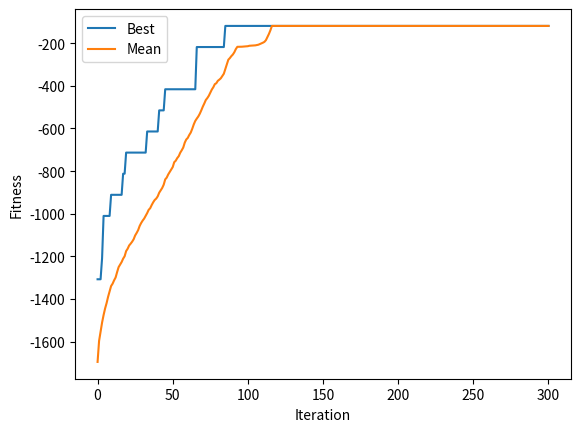

Here is the Python script that generated this plot:
import numpy as np


# ==== MAIN-GA ====
def GA(d, NUM_CITY, NUM_ITERATION, NUM_CHROME, NUM_PARENT, Pc, Pm, wheelSelection = True, rankEvaluation = False):
	'''
	this is to facilitate the experiments of parameter tuning and various selection method
	d : cost matrix (1 or M)
	NUM_CITY : number of city
	NUM_ITERATION : stopping criterion
	NUM_CHROME : number of chromes (population size)
	NUM_PARENT : number of parents
	Pc : cross-over rate
	Pm : mutation rate
	wheelSelection = True; else binary-tournament
	rankEvaluation = True; else by (- total cost)
	plot : whether to plot the mean and best sols for each iteration
	'''

	NUM_BIT = NUM_CITY - 1	# number of cities (genes) excluding the starting city 0
	NUM_CROSSOVER = int(Pc * NUM_CHROME / 2)        # times of cross-over
	NUM_MUTATION = int(Pm * NUM_CHROME * NUM_BIT)   # times of mutation


	# ==== SUB-FUNCTION for GA algorithm ====
	def initPop():             # population initialization
		p = []
		for _ in range(NUM_CHROME) :
			p.append(np.random.permutation(range(1, NUM_BIT+1))) # permutation of cities 1, 2, ..., NUM_CITY-1 (NUM_BIT)     
		return p


	def fitFunc(x):        # a transformed fitness function
		cost = d[0][x[0]]  # city 0 is the starting point (WLOS)
		for i in range(NUM_BIT-1) :
			cost += d[x[i]][x[i+1]]
		cost += d[x[NUM_BIT-1]][0]
		return -cost  # since this is a minimization problem


	def evaluatePop(p):        # evaluate the whole population by fitness
		return [fitFunc(p[i]) for i in range(len(p))]


	def selection_binary_tournament(p, p_fit):   # use binary tournament selection to select parents
		a = []
		for _ in range(NUM_PARENT):
			[j, k] = np.random.choice(NUM_CHROME, 2, replace = False)  # randomly choose two different indices
			if p_fit[j] > p_fit[k] :
				a.append(p[j].copy())
			else:
				a.append(p[k].copy())
		return a


	def selection_wheel(p, p_fit):   # roulette wheel selection
		a = []
		
		# 1. deal with negative fitness values by shifting min to 1 
		# (not 0, since 0 means no chance of being selected)
		min_fit = min(p_fit)
		adjusted_fit = [fit - min_fit + 1 for fit in p_fit]
		total_fit = sum(adjusted_fit)

		# 2. calculate selection probabilities and select parents
		probabilities = [fit / total_fit for fit in adjusted_fit]
		selected_indices = np.random.choice(NUM_CHROME, size = NUM_PARENT, replace = True, p = probabilities)
		a = [p[i].copy() for i in selected_indices]
		return a


	def calculate_fit_rank(pop_fit):  # rank-based fitness assignment
		sorted_indices = sorted(range(NUM_CHROME), key = lambda i: pop_fit[i], reverse = False)  # ascending order
		pop_fit_rank = [0] * NUM_CHROME
		for rank, idx in enumerate(sorted_indices):
			pop_fit_rank[idx] = rank + 1  # ranks start from 1 to NUM_CHROME
		return pop_fit_rank


	def crossover_uniform(p):  # uniform crossover
		a = []

		for _ in range(NUM_CROSSOVER) :
			mask = np.random.randint(2, size = NUM_BIT)  # randomly generate a 0 / 1 mask
			[j, k] = np.random.choice(NUM_PARENT, 2, replace = False)  # randomly choose two different parents
		
			child1, child2 = p[j].copy(), p[k].copy()
			remain1, remain2 = list(p[j].copy()), list(p[k].copy())     # cities which are not in the children yet
		
			for m in range(NUM_BIT):
				if mask[m] == 1 :
					remain2.remove(child1[m])   # remain this bit, so remove it from remain2
					remain1.remove(child2[m])   # remain this bit, so remove it from remain1
			
			t = 0
			for m in range(NUM_BIT):
				if mask[m] == 0 :
					child1[m] = remain2[t]
					child2[m] = remain1[t]
					t += 1
			
			a.append(child1)
			a.append(child2)

		return a


	def mutation(p):  # only applied on offspring, whose number is NUM_CROSSOVER * 2
		for _ in range(NUM_MUTATION) :
			row = np.random.randint(NUM_CROSSOVER * 2)   # randomly choose a chromosome
			[j, k] = np.random.choice(NUM_BIT, 2, replace = False)        # randomly choose two different genes
			p[row][j], p[row][k] = p[row][k], p[row][j]  # swap them


	def sortChrome(a, a_fit):  # sort a according to a_fit (descending order, absolute value ascending)
		a_index = range(len(a))
		a_fit, a_index = zip(*sorted(zip(a_fit, a_index), reverse = True))
		return [a[i] for i in a_index], a_fit


	def replace(p, p_fit, a, a_fit):
		b = np.concatenate((p,a), axis = 0)   # merge two generations's chromosomes
		b_fit = p_fit + a_fit                 # merge two generations's fitness value
		b, b_fit = sortChrome(b, b_fit)
		return b[:NUM_CHROME], list(b_fit[:NUM_CHROME])  # select the best NUM_CHROME ones

	# === main function for GA ===
	pop = initPop()
	pop_fit = evaluatePop(pop)

	best_outputs = []
	best_outputs.append(np.max(pop_fit))
	mean_outputs = []
	mean_outputs.append(np.average(pop_fit))


	for iter in range(NUM_ITERATION) :

		pop_fit_for_selection = pop_fit
		if rankEvaluation:
			pop_fit_for_selection = calculate_fit_rank(pop_fit)  # rank-based fitness assignment

		# select parents
		if wheelSelection:
			parent = selection_wheel(pop, pop_fit_for_selection)  
		else:
			parent = selection_binary_tournament(pop, pop_fit_for_selection)

		offspring = crossover_uniform(parent)       # uniform crossover
		mutation(offspring)                         # mutate
		offspring_fit = evaluatePop(offspring)      # calculate fitness of offspring
		pop, pop_fit = replace(pop, pop_fit, offspring, offspring_fit)    # replace
		
		best_outputs.append(np.max(pop_fit))        # incumbent best solution
		mean_outputs.append(np.average(pop_fit))    # average of this generation

		print(f"iteration {iter+1}: best = {pop[0]}, best_fit = {-pop_fit[0]}")


	return mean_outputs, best_outputs


if __name__ == "__main__":
	# ==== PARAMETER for the HC problem ===
	edges = [
		(1, 2), (2,  3), (3, 4), (4, 5), (5, 1),
		(5, 6), (4, 8), (3, 10), (2, 12), (1,14),
		(6, 7), (7, 8), (8, 9), (9, 10), (10, 11), (11, 12), (12, 13), (13, 14), (14, 15), (15, 6),
		(15, 16), (7, 17), (9, 18),(11,19), (13, 20),
		(16, 17), (17, 18), (18, 19), (19, 20), (20, 16)
	]

	NUM_CITY = 20
	M = 100
	d = np.full((NUM_CITY, NUM_CITY), M)
	np.fill_diagonal(d, 0)  # fill the diagonal with 0 (self to self)
	for (i, j) in edges:  # transform to 0-based index!
		d[i-1, j-1] = 1  # fill the distance between two connected cities with 1
		d[j-1, i-1] = 1  # undirected graph, so d[i-1][j-1] = d[j-1][i-1]


	# ==== (1.c. most proper) PARAMETER for the GA ===
	NUM_ITERATION = 300
	NUM_CHROME = 200
	NUM_PARENT = NUM_CHROME
	Pc = 0.5
	Pm = 0.02
	wheelSelection = False  # by binary tournament
	rankEvaluation = False  # by the original fitness (- total cost)
	mean_outputs, best_outputs = GA(d, NUM_CITY, NUM_ITERATION, NUM_CHROME, NUM_PARENT, Pc, Pm, wheelSelection, rankEvaluation)
	print("we use 0-based index rather than 1-based index, and the starting node 0 is not printed in the route")
	print(f"output obj (M = {M}) = {abs(best_outputs[-1])}")

	# draw the figure
	import matplotlib.pyplot as plt
	plt.plot(best_outputs)
	plt.plot(mean_outputs)
	plt.xlabel("Iteration")
	plt.ylabel("Fitness")
	plt.legend(["Best", "Mean"])
	plt.show()